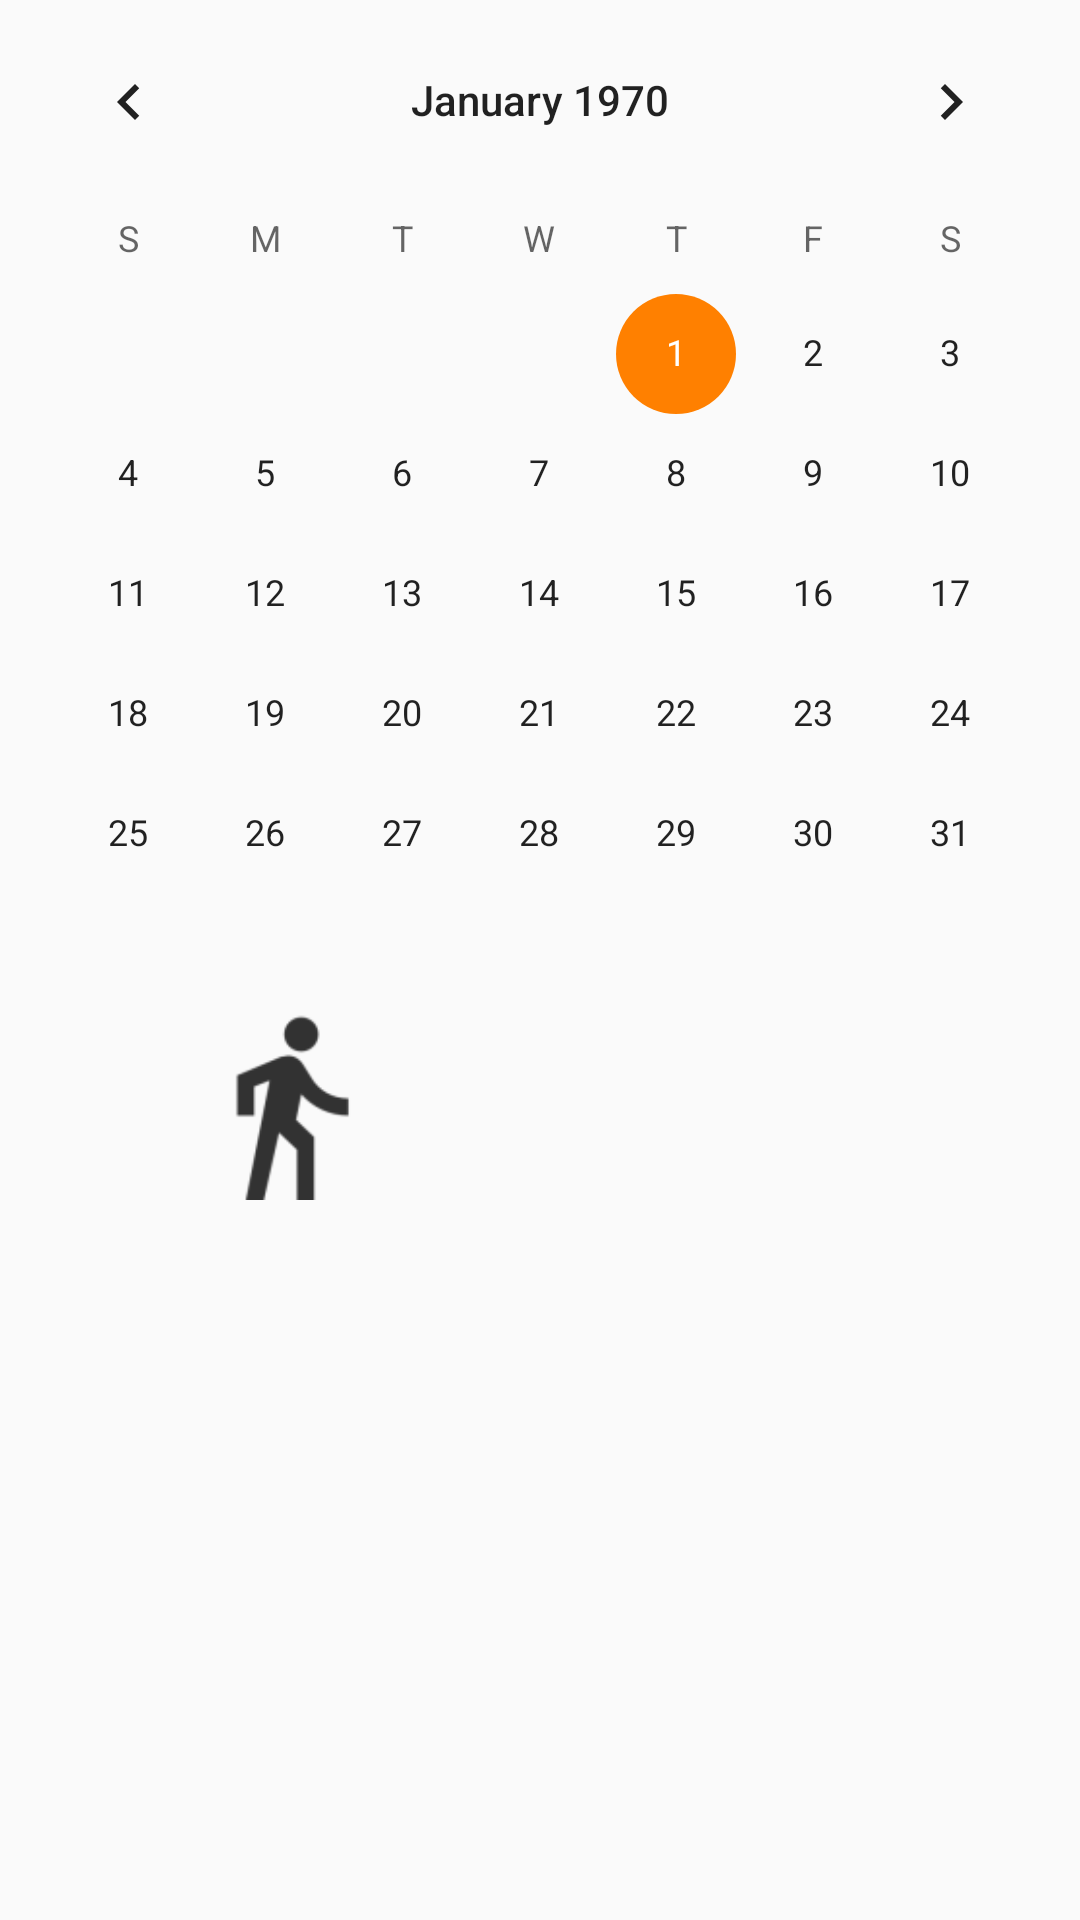

Android layout source for this screen:
<!-- AndroidManifest.xml: application theme AppTheme -->
<!-- res/layout/fragment_home.xml -->
<?xml version="1.0" encoding="utf-8"?>
<FrameLayout xmlns:android="http://schemas.android.com/apk/res/android"
    xmlns:app="http://schemas.android.com/apk/res-auto"
    xmlns:tools="http://schemas.android.com/tools"
    android:layout_width="match_parent"
    android:layout_height="match_parent"
    tools:context=".HomeFragment">

    <LinearLayout
        android:layout_width="match_parent"
        android:layout_height="match_parent"
        android:orientation="vertical">

        <CalendarView
            android:id="@+id/calendarView"
            android:layout_width="match_parent"
            android:layout_height="wrap_content" />

        <LinearLayout
            android:layout_width="match_parent"
            android:layout_height="70dp"
            android:orientation="horizontal">

            <ImageView
                android:id="@+id/imageView"
                android:layout_width="25dp"
                android:layout_height="62dp"
                android:layout_weight="1"
                android:src="@drawable/ic_guest" />

            <TextView
                android:id="@+id/countText"
                android:layout_width="wrap_content"
                android:layout_height="64dp"
                android:layout_weight="1"
                android:text=""
                android:textSize="19sp" />

        </LinearLayout>

    </LinearLayout>



</FrameLayout>
<!-- resources referenced by this layout -->
<resources>
  <!-- drawable ic_guest: png bitmap (drawable-hdpi, 683 bytes) -->
  <style name="AppTheme" parent="Theme.AppCompat.Light.DarkActionBar">
          
          <item name="colorPrimary">@color/colorPrimary</item>
          <item name="colorPrimaryDark">@color/colorWhite</item>
          <item name="colorAccent">@color/colorAccent</item>
          <item name="windowActionBar">false</item>
          <item name="windowNoTitle">true</item>
          <item name="android:statusBarColor">@color/colorBlack</item>
      </style>
  <color name="colorPrimary">#FFBF00</color>
  <color name="colorWhite">#FFFFFF</color>
  <color name="colorAccent">#FF8000</color>
  <color name="colorBlack">#000000</color>
</resources>
